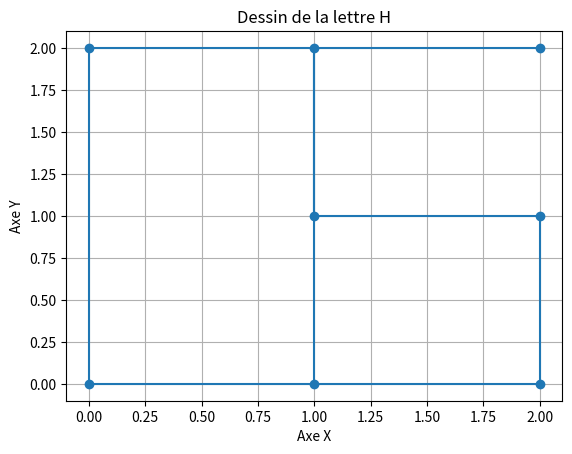

Python code for this plot:
# -*- coding: utf-8 -*-
"""
Created on Fri Nov 10 14:29:51 2023

[redacted]
"""

import matplotlib.pyplot as plt

def draw_h():
    # Coordonnées des points pour dessiner la lettre H
    x = [1, 1, 1, 2, 2, 0, 0, 2]
    y = [0, 2, 1, 1, 0, 0, 2, 2]

    # Tracer la lettre H
    plt.plot(x, y, marker='o')

    # Ajouter des étiquettes et des titres
    plt.title('Dessin de la lettre H')
    plt.xlabel('Axe X')
    plt.ylabel('Axe Y')

    # Afficher la grille
    plt.grid(True)

    # Afficher le graphique
    plt.show()

# Appeler la fonction pour dessiner la lettre H
draw_h()
